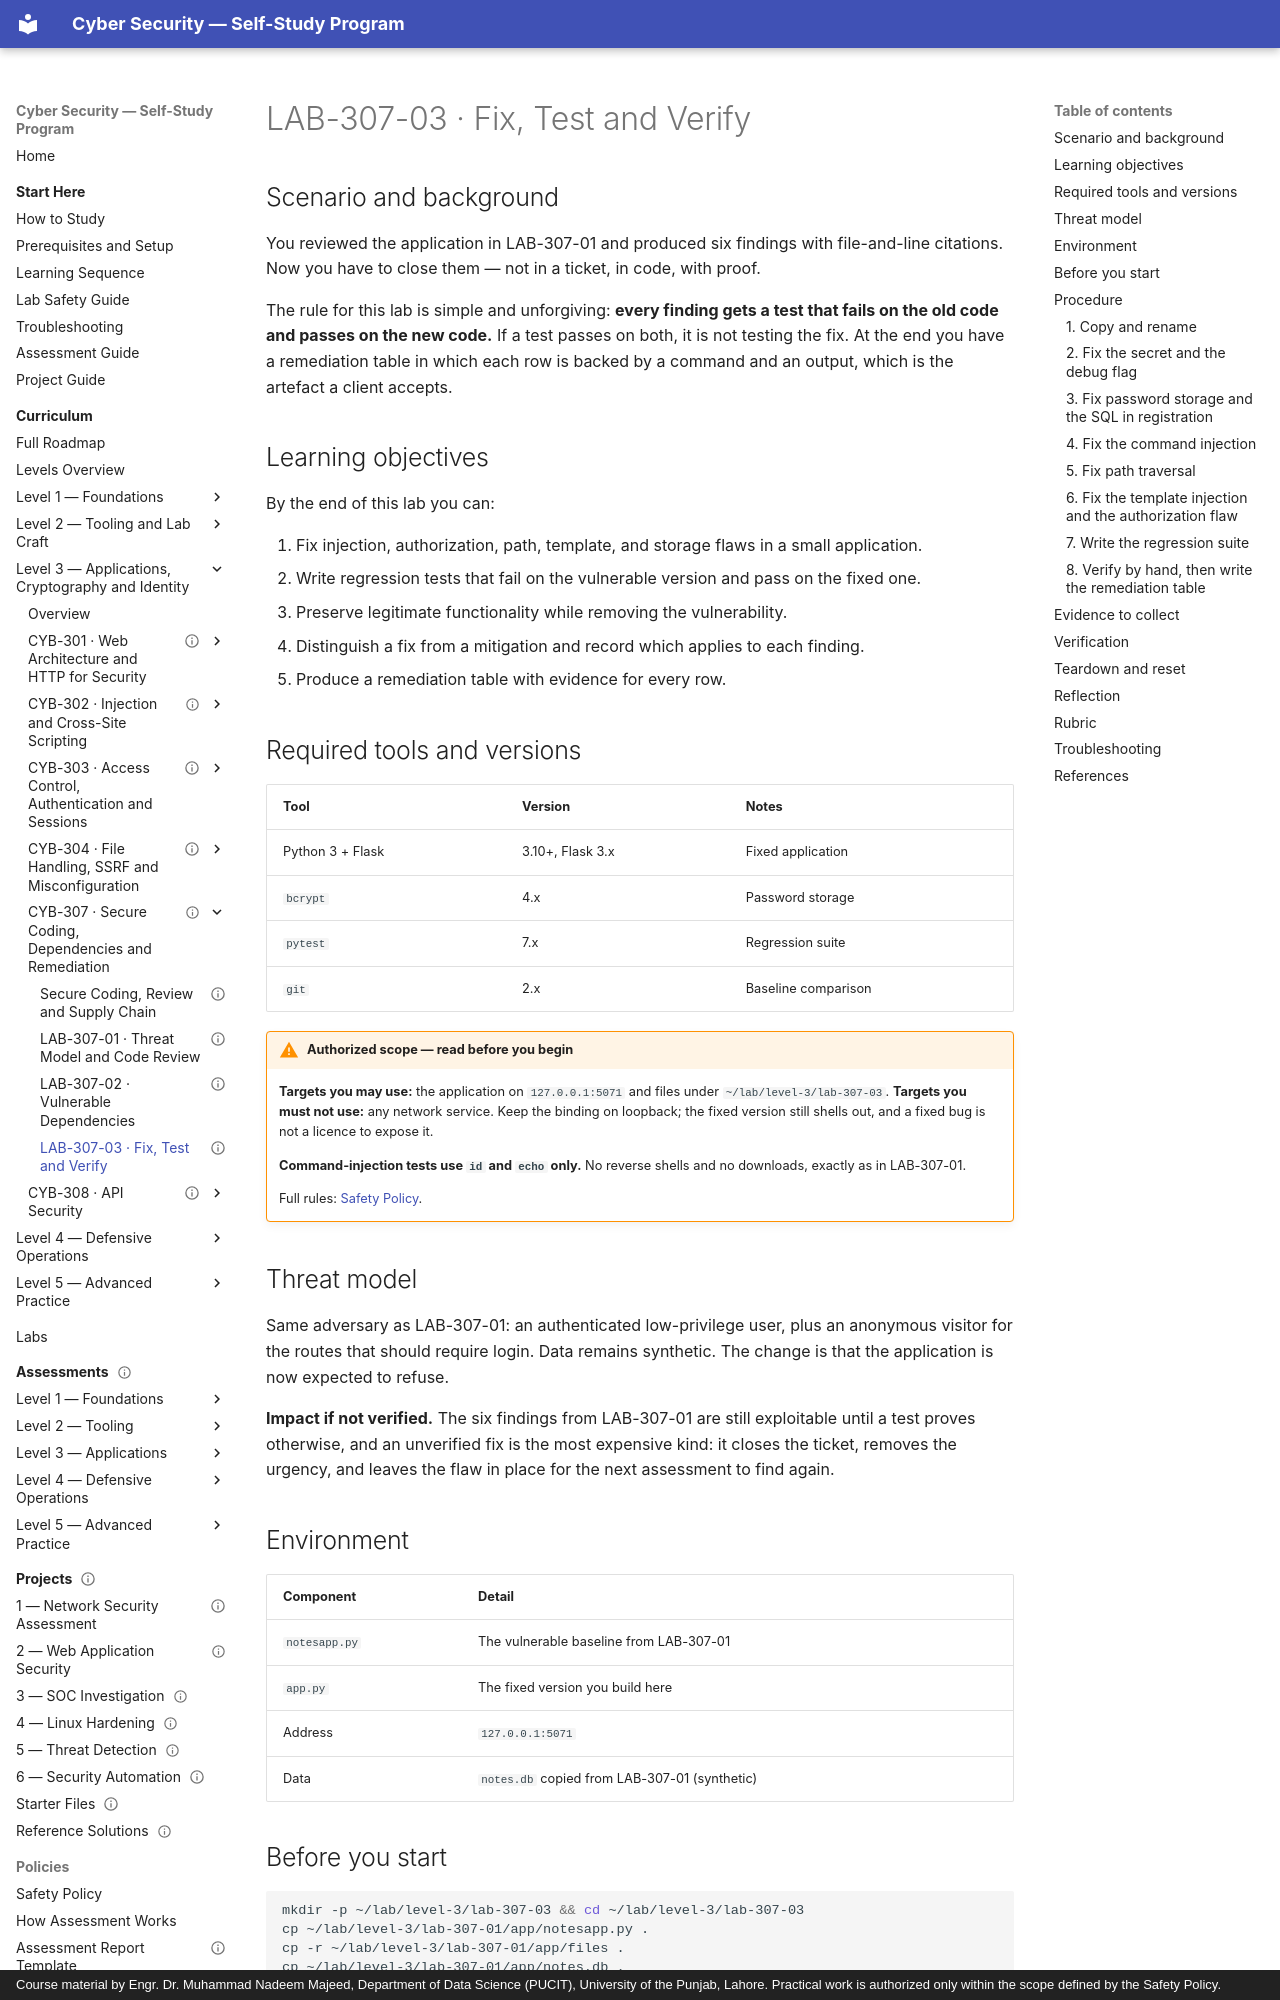

repository: nadeem-majeedch/CyberSecurity · page: levels/level-3-applications/05-secure-coding-and-dependencies/lab-03-fix-and-verify/index.html · generator: mkdocs · copyright: Course material by Engr. Dr. Muhammad Nadeem Majeed, Department of Data Science (PUCIT), University of the Punjab, Lahore. Practical work is authorized only within the scope defined by the Safety Policy.

---
title: "LAB-307-03 · Fix, Test and Verify"
description: "Repair every finding from LAB-307-01 and prove each fix with tests that fail on the vulnerable version."
module_code: CYB-307
level: 3
kind: lab
prerequisites: [LAB-307-01, LAB-307-02]
estimated_minutes: 150
difficulty: advanced
safety: local-only
lab_ids: [LAB-307-03]
version: 1.0.0
last_reviewed: 2026-10-29
reviewers: []
status: published
tags: [remediation, regression-testing, verification, secure-coding]
---

# LAB-307-03 · Fix, Test and Verify

## Scenario and background

You reviewed the application in LAB-307-01 and produced six findings with file-and-line citations. Now you have to
close them — not in a ticket, in code, with proof.

The rule for this lab is simple and unforgiving: **every finding gets a test that fails on the old code and passes
on the new code.** If a test passes on both, it is not testing the fix. At the end you have a remediation table in
which each row is backed by a command and an output, which is the artefact a client accepts.

## Learning objectives

By the end of this lab you can:

1. Fix injection, authorization, path, template, and storage flaws in a small application.
2. Write regression tests that fail on the vulnerable version and pass on the fixed one.
3. Preserve legitimate functionality while removing the vulnerability.
4. Distinguish a fix from a mitigation and record which applies to each finding.
5. Produce a remediation table with evidence for every row.

## Required tools and versions

| Tool | Version | Notes |
| --- | --- | --- |
| Python 3 + Flask | 3.10+, Flask 3.x | Fixed application |
| `bcrypt` | 4.x | Password storage |
| `pytest` | 7.x | Regression suite |
| `git` | 2.x | Baseline comparison |

!!! warning "Authorized scope — read before you begin"
    **Targets you may use:** the application on `127.0.0.1:5071` and files under `~/lab/level-3/lab-307-03`.
    **Targets you must not use:** any network service. Keep the binding on loopback; the fixed version still
    shells out, and a fixed bug is not a licence to expose it.

    **Command-injection tests use `id` and `echo` only.** No reverse shells and no downloads, exactly as in
    LAB-307-01.

    Full rules: [Safety Policy](../../../policies/safety-policy.md).

## Threat model

Same adversary as LAB-307-01: an authenticated low-privilege user, plus an anonymous visitor for the routes that
should require login. Data remains synthetic. The change is that the application is now expected to refuse.

**Impact if not verified.** The six findings from LAB-307-01 are still exploitable until a test proves otherwise,
and an unverified fix is the most expensive kind: it closes the ticket, removes the urgency, and leaves the flaw in
place for the next assessment to find again.

## Environment

| Component | Detail |
| --- | --- |
| `notesapp.py` | The vulnerable baseline from LAB-307-01 |
| `app.py` | The fixed version you build here |
| Address | `127.0.0.1:5071` |
| Data | `notes.db` copied from LAB-307-01 (synthetic) |
